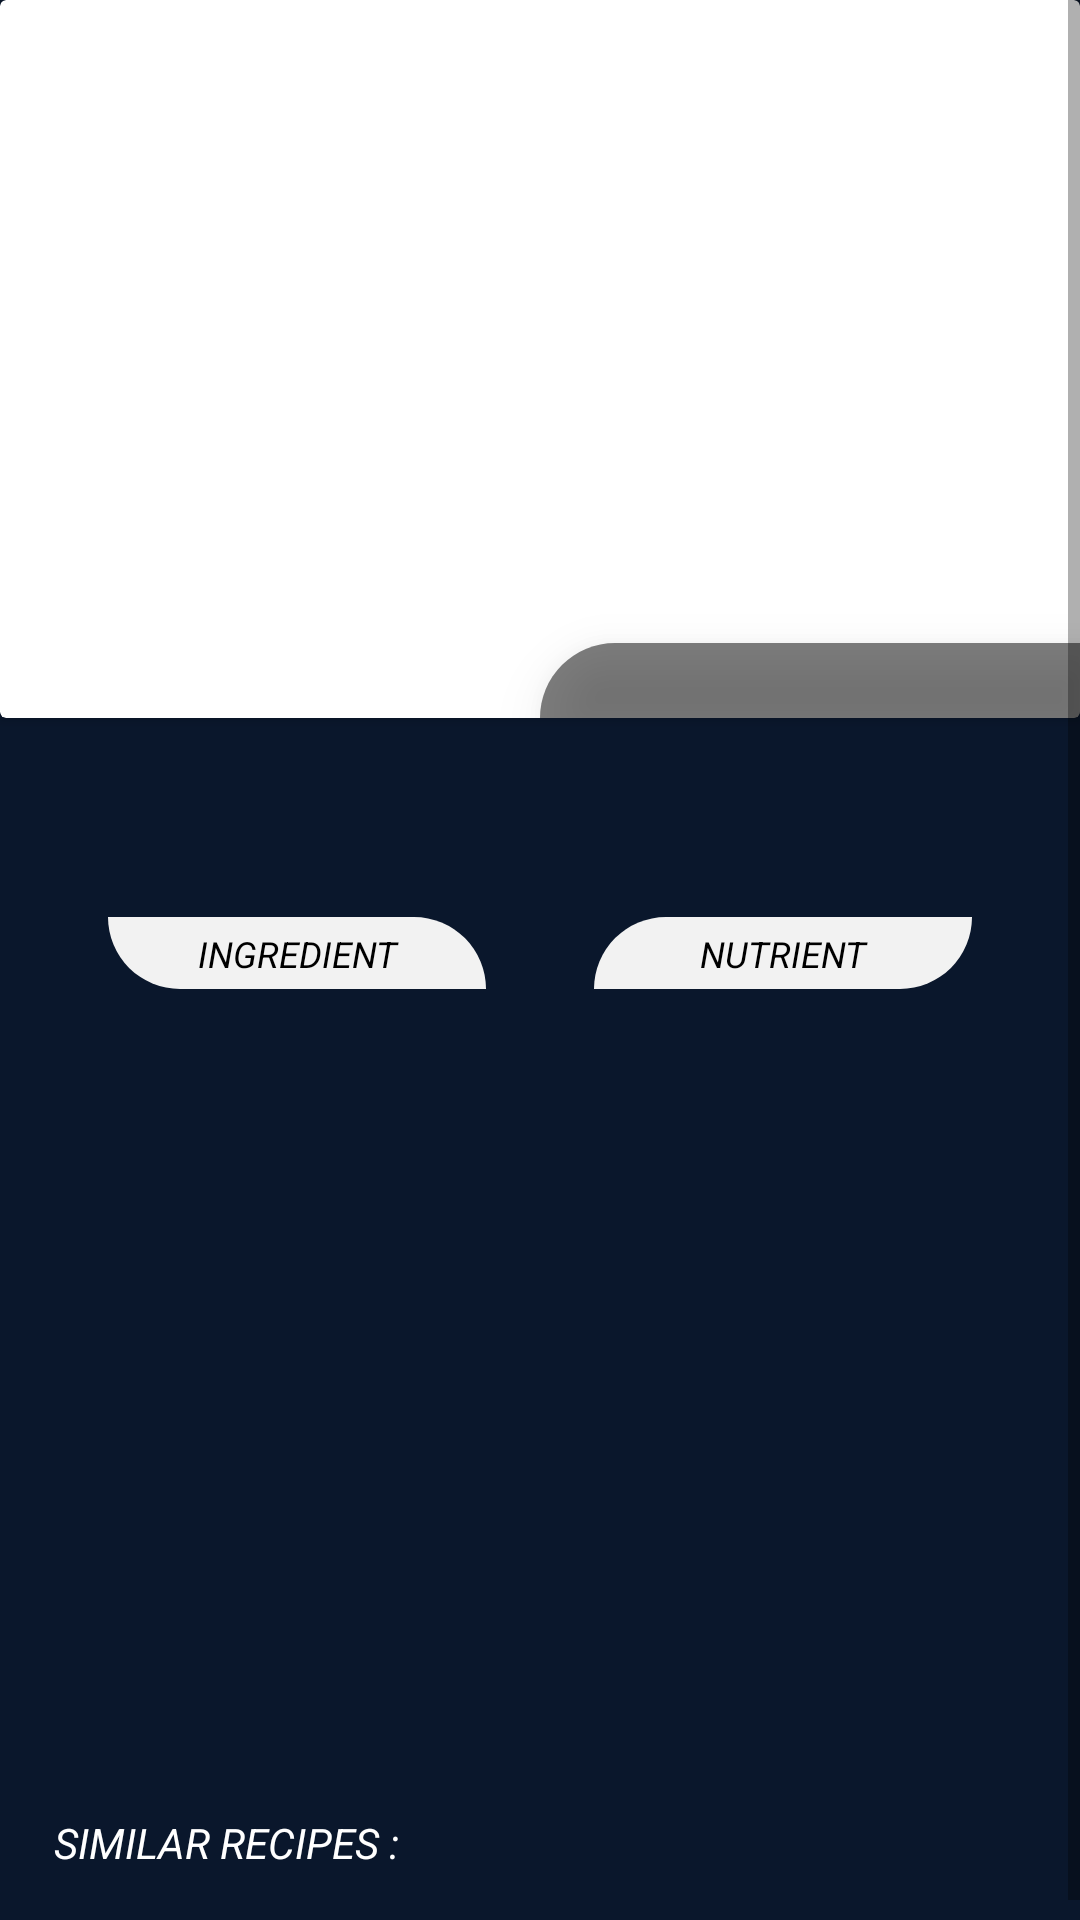

Reconstruct the res/layout file that produces this screen, plus the resources it refers to.
<!-- AndroidManifest.xml: application theme Theme.BookCook -->
<!-- res/layout/fragment_detail_recipe.xml -->
<?xml version="1.0" encoding="utf-8"?>
<ScrollView xmlns:android="http://schemas.android.com/apk/res/android"
    xmlns:app="http://schemas.android.com/apk/res-auto"
    xmlns:tools="http://schemas.android.com/tools"
    android:layout_width="match_parent"
    android:layout_height="match_parent"
    android:background="@color/color_0A172C"
    android:clickable="true"
    android:focusable="true">

    <androidx.constraintlayout.widget.ConstraintLayout
        android:layout_width="match_parent"
        android:layout_height="wrap_content">

        <ImageView
            android:id="@+id/imgFavourite"
            android:layout_width="@dimen/dp_30"
            android:layout_height="@dimen/dp_30"
            android:layout_margin="@dimen/dp_12"
            android:scaleType="fitCenter"
            android:src="@drawable/ic_favourite"
            android:translationZ="@dimen/dp_10"
            app:layout_constraintEnd_toEndOf="parent"
            app:layout_constraintTop_toTopOf="parent" />

        <ImageView
            android:id="@+id/imgBack"
            android:layout_width="@dimen/dp_30"
            android:layout_height="@dimen/dp_30"
            android:layout_marginStart="@dimen/dp_12"
            android:layout_marginTop="@dimen/dp_10"
            android:scaleType="fitCenter"
            android:src="@drawable/ic_back"
            android:translationZ="@dimen/dp_10"
            app:layout_constraintStart_toStartOf="parent"
            app:layout_constraintTop_toTopOf="parent" />

        <androidx.cardview.widget.CardView
            android:id="@+id/cardTopDetail"
            android:layout_width="match_parent"
            android:layout_height="0dp"
            app:layout_constraintDimensionRatio="361:240"
            app:layout_constraintEnd_toEndOf="parent"
            app:layout_constraintStart_toStartOf="parent"
            app:layout_constraintTop_toTopOf="parent">

            <androidx.constraintlayout.widget.ConstraintLayout
                android:layout_width="match_parent"
                android:layout_height="match_parent">

                <ImageView
                    android:id="@+id/imageDish"
                    android:layout_width="0dp"
                    android:layout_height="0dp"
                    android:scaleType="fitXY"
                    app:layout_constraintBottom_toBottomOf="parent"
                    app:layout_constraintEnd_toEndOf="parent"
                    app:layout_constraintStart_toStartOf="parent"
                    app:layout_constraintTop_toTopOf="parent" />

                <View
                    android:id="@+id/viewShape"
                    android:layout_width="0dp"
                    android:layout_height="@dimen/dp_25"
                    android:alpha="0.5"
                    android:background="@drawable/bg_shape_detail"
                    android:translationZ="@dimen/dp_10"
                    app:layout_constraintBottom_toBottomOf="parent"
                    app:layout_constraintEnd_toEndOf="parent"
                    app:layout_constraintWidth_percent="0.5" />

                <TextView
                    android:id="@+id/textTime"
                    android:layout_width="wrap_content"
                    android:layout_height="wrap_content"
                    android:layout_marginBottom="@dimen/dp_3"
                    android:gravity="center"
                    android:textColor="@color/white"
                    android:textSize="@dimen/sp_15"
                    android:textStyle="italic"
                    android:translationZ="@dimen/dp_10"
                    app:layout_constraintBottom_toBottomOf="parent"
                    app:layout_constraintEnd_toEndOf="@id/viewShape"
                    app:layout_constraintStart_toStartOf="@id/viewShape" />
            </androidx.constraintlayout.widget.ConstraintLayout>
        </androidx.cardview.widget.CardView>

        <TextView
            android:id="@+id/textTitleDish"
            android:layout_width="0dp"
            android:layout_height="wrap_content"
            android:layout_marginStart="@dimen/dp_27"
            android:layout_marginTop="@dimen/dp_10"
            android:textColor="@color/white"
            android:textSize="@dimen/sp_22"
            android:textStyle="bold"
            app:layout_constraintEnd_toEndOf="parent"
            app:layout_constraintStart_toStartOf="parent"
            app:layout_constraintTop_toBottomOf="@id/cardTopDetail" />

        <TextView
            android:id="@+id/textIngredient"
            android:layout_width="0dp"
            android:layout_height="@dimen/dp_24"
            android:layout_marginTop="@dimen/dp_27"
            android:background="@drawable/bg_buton_detail1"
            android:paddingTop="@dimen/dp_4"
            android:text="@string/ingredient"
            android:textAlignment="center"
            android:textAllCaps="true"
            android:textColor="@android:color/black"
            android:textSize="@dimen/sp_12"
            android:textStyle="italic"
            app:layout_constraintEnd_toStartOf="@+id/textNutrient"
            app:layout_constraintStart_toStartOf="parent"
            app:layout_constraintTop_toBottomOf="@+id/textTitleDish"
            app:layout_constraintWidth_percent="0.35" />

        <TextView
            android:id="@+id/textNutrient"
            android:layout_width="0dp"
            android:layout_height="@dimen/dp_24"
            android:layout_marginTop="@dimen/dp_27"
            android:background="@drawable/bg_button_detail"
            android:paddingTop="@dimen/dp_4"
            android:text="@string/nutrient"
            android:textAlignment="center"
            android:textAllCaps="true"
            android:textColor="@android:color/black"
            android:textSize="@dimen/sp_12"
            android:textStyle="italic"
            app:layout_constraintEnd_toEndOf="parent"
            app:layout_constraintStart_toEndOf="@id/textIngredient"
            app:layout_constraintTop_toBottomOf="@+id/textTitleDish"
            app:layout_constraintWidth_percent="0.35" />

        <TextView
            android:layout_width="wrap_content"
            android:layout_height="wrap_content"
            android:layout_marginTop="@dimen/dp_20"
            android:textColor="@color/white"
            android:textSize="@dimen/sp_14"
            android:textStyle="italic"
            app:layout_constraintEnd_toEndOf="parent"
            app:layout_constraintStart_toStartOf="parent"
            app:layout_constraintTop_toBottomOf="@id/textIngredient" />

        <androidx.viewpager2.widget.ViewPager2
            android:id="@+id/viewPagerStep"
            android:layout_width="0dp"
            android:layout_height="0dp"
            android:layout_marginTop="@dimen/dp_30"
            app:layout_constraintDimensionRatio="320:200"
            app:layout_constraintEnd_toEndOf="parent"
            app:layout_constraintStart_toStartOf="parent"
            app:layout_constraintTop_toBottomOf="@+id/textNutrient" />

        <TextView
            android:id="@+id/textSimilarRecipe"
            android:layout_width="wrap_content"
            android:layout_height="wrap_content"
            android:layout_marginStart="@dimen/dp_18"
            android:layout_marginTop="@dimen/dp_20"
            android:text="@string/similars_recipe"
            android:textAllCaps="true"
            android:textColor="@color/white"
            android:textStyle="italic"
            app:layout_constraintStart_toStartOf="parent"
            app:layout_constraintTop_toBottomOf="@+id/viewPagerStep" />

        <androidx.recyclerview.widget.RecyclerView
            android:id="@+id/recyclerViewSimilarRecipe"
            android:layout_width="wrap_content"
            android:layout_height="wrap_content"
            android:layout_marginTop="@dimen/dp_23"
            android:orientation="horizontal"
            app:layoutManager="androidx.recyclerview.widget.LinearLayoutManager"
            app:layout_constraintEnd_toEndOf="parent"
            app:layout_constraintStart_toStartOf="parent"
            app:layout_constraintTop_toBottomOf="@id/textSimilarRecipe"
            app:layout_constraintWidth_percent="0.93"
            tools:listitem="@layout/item_recipe" />

        <FrameLayout
            android:id="@+id/bottomSheetContainer"
            android:layout_width="0dp"
            android:layout_height="0dp"
            app:layout_constraintBottom_toBottomOf="parent"
            app:layout_constraintEnd_toEndOf="parent"
            app:layout_constraintHeight_percent="0.4"
            app:layout_constraintStart_toStartOf="parent" />
    </androidx.constraintlayout.widget.ConstraintLayout>
</ScrollView>
<!-- res/layout/item_recipe.xml (included above) -->
<?xml version="1.0" encoding="utf-8"?>
<androidx.constraintlayout.widget.ConstraintLayout xmlns:android="http://schemas.android.com/apk/res/android"
    xmlns:app="http://schemas.android.com/apk/res-auto"
    android:layout_width="match_parent"
    android:layout_height="wrap_content"
    android:layout_margin="@dimen/dp_10"
    android:background="@drawable/bg_item_dish">

    <androidx.cardview.widget.CardView
        android:id="@+id/cardImageItem"
        android:layout_width="0dp"
        android:layout_height="0dp"
        app:cardCornerRadius="@dimen/dp_10"
        app:layout_constraintDimensionRatio="334:223"
        app:layout_constraintEnd_toEndOf="parent"
        app:layout_constraintStart_toStartOf="parent"
        app:layout_constraintTop_toTopOf="parent"
        app:layout_constraintWidth_percent="1">

        <ImageView
            android:id="@+id/imgDish"
            android:layout_width="match_parent"
            android:layout_height="match_parent"
            android:scaleType="fitXY" />
    </androidx.cardview.widget.CardView>

    <TextView
        android:id="@+id/textTimeCook"
        android:layout_width="wrap_content"
        android:layout_height="wrap_content"
        android:layout_marginStart="@dimen/dp_28"
        android:layout_marginTop="@dimen/dp_9"
        android:textColor="@android:color/white"
        android:textSize="@dimen/sp_13"
        android:textStyle="italic"
        app:layout_constraintStart_toStartOf="@id/cardImageItem"
        app:layout_constraintTop_toBottomOf="@id/cardImageItem" />

    <TextView
        android:id="@+id/textScore"
        android:layout_width="wrap_content"
        android:layout_height="wrap_content"
        android:layout_marginTop="@dimen/dp_9"
        android:layout_marginEnd="@dimen/dp_28"
        android:textColor="@android:color/white"
        android:textSize="@dimen/sp_13"
        android:textStyle="italic"
        app:layout_constraintEnd_toEndOf="@id/cardImageItem"
        app:layout_constraintTop_toBottomOf="@id/cardImageItem" />

    <TextView
        android:id="@+id/textTitleDish"
        android:layout_width="0dp"
        android:layout_height="0dp"
        android:layout_marginStart="@dimen/dp_28"
        android:layout_marginTop="@dimen/dp_38"
        android:textColor="@android:color/white"
        android:textSize="@dimen/sp_28"
        android:textStyle="bold"
        app:layout_constraintDimensionRatio="304:90"
        app:layout_constraintStart_toStartOf="parent"
        app:layout_constraintTop_toBottomOf="@id/cardImageItem"
        app:layout_constraintWidth_percent="0.93" />
</androidx.constraintlayout.widget.ConstraintLayout>
<!-- resources referenced by this layout -->
<resources>
  <color name="color_0A172C">#0A172C</color>
  <color name="white">#FFFFFF</color>
  <dimen name="dp_10">10dp</dimen>
  <dimen name="dp_12">12dp</dimen>
  <dimen name="dp_18">18dp</dimen>
  <dimen name="dp_20">20dp</dimen>
  <dimen name="dp_23">23dp</dimen>
  <dimen name="dp_24">24dp</dimen>
  <dimen name="dp_25">25dp</dimen>
  <dimen name="dp_27">27dp</dimen>
  <dimen name="dp_28">28dp</dimen>
  <dimen name="dp_3">3dp</dimen>
  <dimen name="dp_30">30dp</dimen>
  <dimen name="dp_38">38dp</dimen>
  <dimen name="dp_4">4dp</dimen>
  <dimen name="dp_9">9dp</dimen>
  <dimen name="sp_12">12sp</dimen>
  <dimen name="sp_13">13sp</dimen>
  <dimen name="sp_14">14sp</dimen>
  <dimen name="sp_15">15sp</dimen>
  <dimen name="sp_22">22sp</dimen>
  <dimen name="sp_28">28sp</dimen>
  <!-- drawable bg_buton_detail1 (drawable-v24) -->
  <?xml version="1.0" encoding="utf-8"?>
  <shape xmlns:android="http://schemas.android.com/apk/res/android"
      android:shape="rectangle">
      <corners
          android:bottomLeftRadius="@dimen/dp_30"
          android:bottomRightRadius="0dp"
          android:topLeftRadius="0dp"
          android:topRightRadius="@dimen/dp_30" />
      <solid android:color="@color/color_F2F2F2" />
  </shape>
  <!-- drawable bg_button_detail (drawable-v24) -->
  <?xml version="1.0" encoding="utf-8"?>
  <shape xmlns:android="http://schemas.android.com/apk/res/android"
      android:shape="rectangle">
      <corners
          android:bottomLeftRadius="0dp"
          android:bottomRightRadius="@dimen/dp_30"
          android:topLeftRadius="@dimen/dp_30"
          android:topRightRadius="0dp" />
      <solid android:color="@color/color_F2F2F2" />
  </shape>
  <!-- drawable bg_item_dish (drawable) -->
  <?xml version="1.0" encoding="utf-8"?>
  <shape xmlns:android="http://schemas.android.com/apk/res/android"
      android:shape="rectangle">
      <corners
          android:bottomLeftRadius="10dp"
          android:bottomRightRadius="10dp"
          android:topLeftRadius="10dp"
          android:topRightRadius="10dp" />
      <solid android:color="#2E2929" />
  </shape>
  <!-- drawable bg_shape_detail (drawable-v24) -->
  <?xml version="1.0" encoding="utf-8"?>
  <shape xmlns:android="http://schemas.android.com/apk/res/android"
      android:shape="rectangle">
      <corners
          android:bottomLeftRadius="0dp"
          android:bottomRightRadius="0dp"
          android:topLeftRadius="@dimen/dp_30"
          android:topRightRadius="0dp" />
      <solid android:color="@color/black" />
  </shape>
  <string name="ingredient">ingredient</string>
  <string name="nutrient">nutrient</string>
  <string name="similars_recipe">similar recipes :</string>
  <style name="Theme.BookCook" parent="Theme.MaterialComponents.DayNight.NoActionBar">
          
          <item name="colorPrimary">@color/purple_500</item>
          <item name="colorPrimaryVariant">@color/purple_700</item>
          
          <item name="colorSecondary">@color/teal_200</item>
          <item name="colorSecondaryVariant">@color/teal_700</item>
          
          <item name="android:statusBarColor" tools:targetApi="l">@color/color_2E2929</item>
          
      </style>
  <color name="color_F2F2F2">#F2F2F2</color>
  <color name="black">#FF000000</color>
  <color name="purple_500">#FF6200EE</color>
  <color name="purple_700">#FF3700B3</color>
  <color name="teal_200">#FF03DAC5</color>
  <color name="teal_700">#FF018786</color>
  <color name="color_2E2929">#2E2929</color>
</resources>
